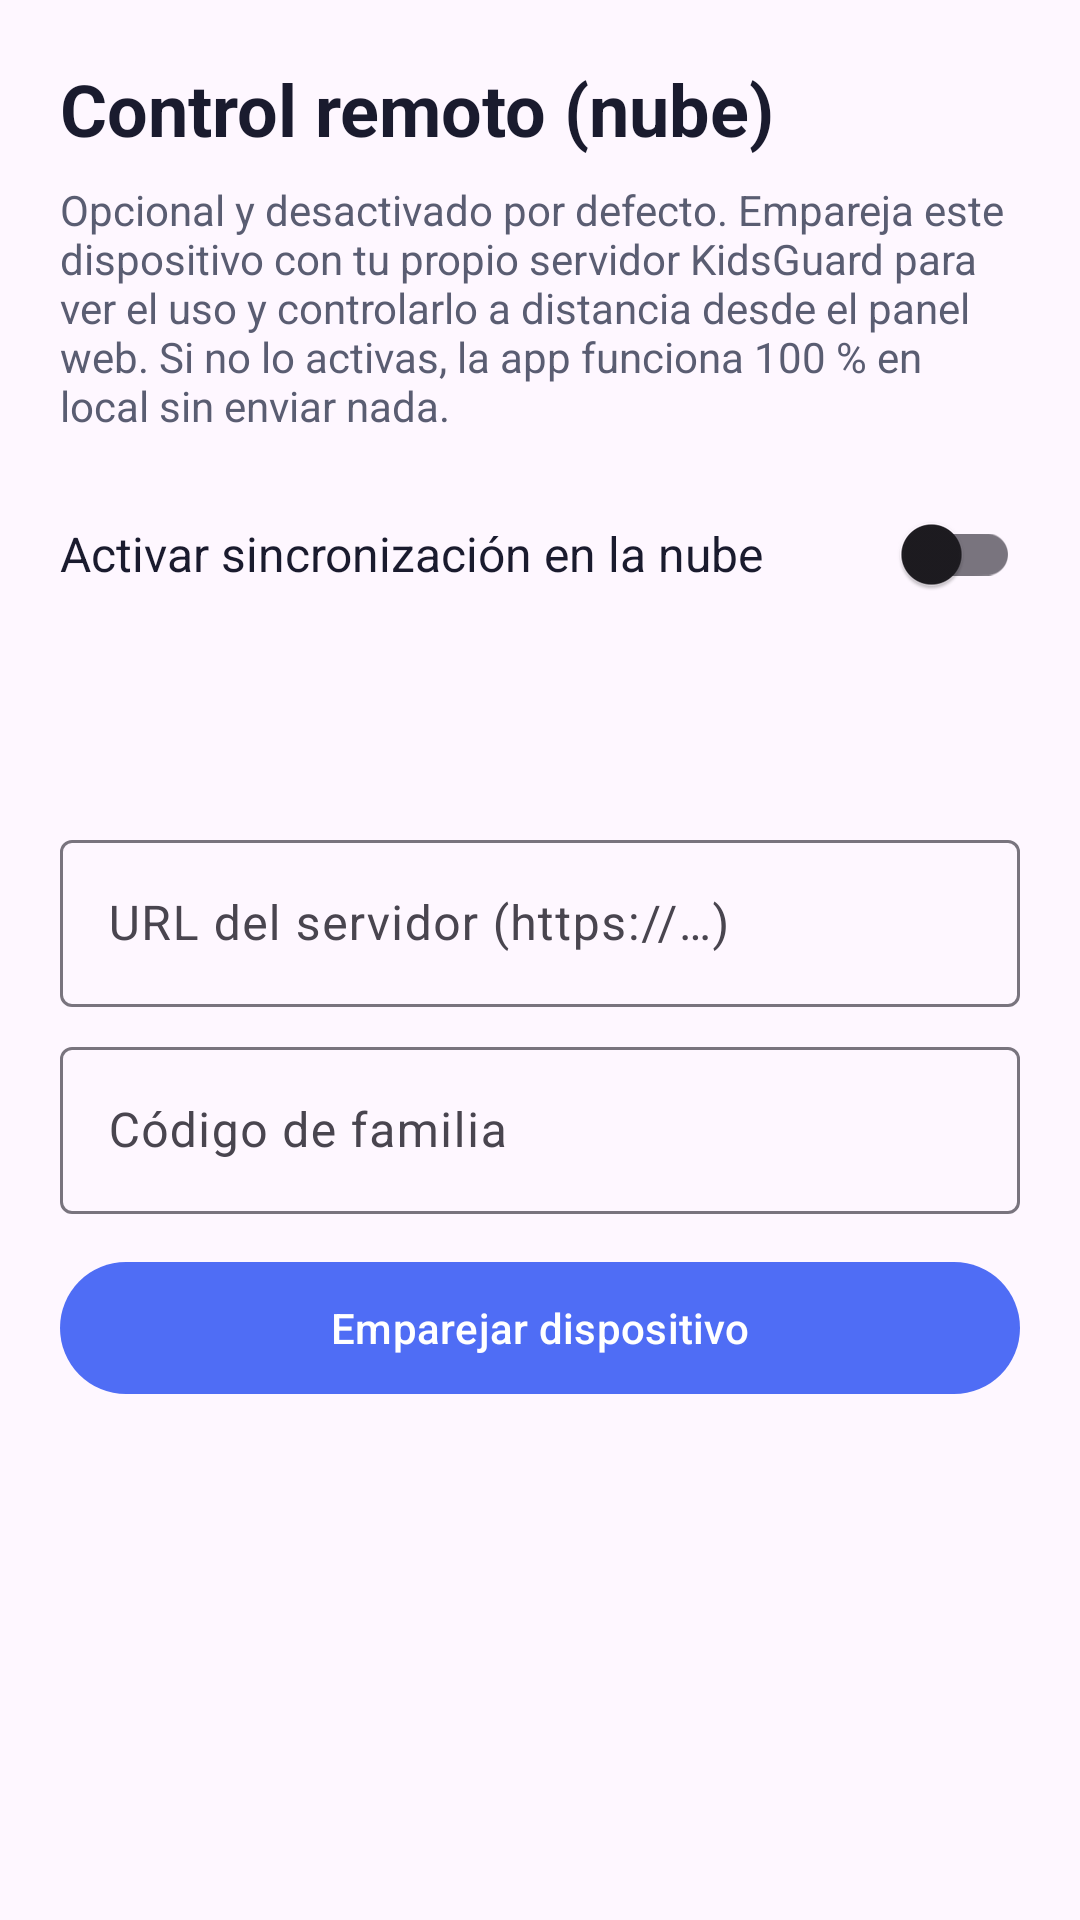

Here is an Android app screen rendered from its layout file. Give the layout XML and the strings, colors and styles it references.
<!-- AndroidManifest.xml: application theme Theme.KidsGuard -->
<!-- res/layout/activity_cloud_sync.xml -->
<?xml version="1.0" encoding="utf-8"?>
<ScrollView xmlns:android="http://schemas.android.com/apk/res/android"
    android:layout_width="match_parent"
    android:layout_height="match_parent">

    <LinearLayout
        android:layout_width="match_parent"
        android:layout_height="wrap_content"
        android:orientation="vertical"
        android:padding="20dp">

        <TextView
            android:layout_width="wrap_content"
            android:layout_height="wrap_content"
            android:text="@string/cloud_title"
            android:textColor="@color/text_primary"
            android:textSize="24sp"
            android:textStyle="bold" />

        <TextView
            android:layout_width="match_parent"
            android:layout_height="wrap_content"
            android:layout_marginTop="8dp"
            android:text="@string/cloud_intro"
            android:textColor="@color/text_secondary"
            android:textSize="14sp" />

        <LinearLayout
            android:layout_width="match_parent"
            android:layout_height="wrap_content"
            android:layout_marginTop="16dp"
            android:gravity="center_vertical"
            android:orientation="horizontal">

            <TextView
                android:layout_width="0dp"
                android:layout_height="wrap_content"
                android:layout_weight="1"
                android:text="@string/cloud_enable"
                android:textColor="@color/text_primary"
                android:textSize="16sp" />

            <com.google.android.material.switchmaterial.SwitchMaterial
                android:id="@+id/swCloud"
                android:layout_width="wrap_content"
                android:layout_height="wrap_content" />
        </LinearLayout>

        <TextView
            android:id="@+id/tvStatus"
            android:layout_width="wrap_content"
            android:layout_height="wrap_content"
            android:layout_marginTop="12dp"
            android:textColor="@color/primary"
            android:textSize="15sp"
            android:textStyle="bold" />

        <TextView
            android:id="@+id/tvLastSync"
            android:layout_width="wrap_content"
            android:layout_height="wrap_content"
            android:textColor="@color/text_secondary"
            android:textSize="13sp" />

        <ProgressBar
            android:id="@+id/progress"
            android:layout_width="wrap_content"
            android:layout_height="wrap_content"
            android:layout_gravity="center_horizontal"
            android:layout_marginTop="12dp"
            android:visibility="gone" />

        
        <LinearLayout
            android:id="@+id/groupPair"
            android:layout_width="match_parent"
            android:layout_height="wrap_content"
            android:layout_marginTop="16dp"
            android:orientation="vertical">

            <com.google.android.material.textfield.TextInputLayout
                android:layout_width="match_parent"
                android:layout_height="wrap_content"
                android:hint="@string/cloud_url_hint">

                <com.google.android.material.textfield.TextInputEditText
                    android:id="@+id/etUrl"
                    android:layout_width="match_parent"
                    android:layout_height="wrap_content"
                    android:inputType="textUri"
                    android:maxLines="1" />
            </com.google.android.material.textfield.TextInputLayout>

            <com.google.android.material.textfield.TextInputLayout
                android:layout_width="match_parent"
                android:layout_height="wrap_content"
                android:layout_marginTop="8dp"
                android:hint="@string/cloud_family_code_hint">

                <com.google.android.material.textfield.TextInputEditText
                    android:id="@+id/etFamilyCode"
                    android:layout_width="match_parent"
                    android:layout_height="wrap_content"
                    android:inputType="textCapCharacters"
                    android:maxLines="1" />
            </com.google.android.material.textfield.TextInputLayout>

            <com.google.android.material.button.MaterialButton
                android:id="@+id/btnPair"
                android:layout_width="match_parent"
                android:layout_height="52dp"
                android:layout_marginTop="12dp"
                android:text="@string/cloud_pair" />
        </LinearLayout>

        
        <LinearLayout
            android:id="@+id/groupPaired"
            android:layout_width="match_parent"
            android:layout_height="wrap_content"
            android:layout_marginTop="16dp"
            android:orientation="vertical"
            android:visibility="gone">

            <com.google.android.material.button.MaterialButton
                android:id="@+id/btnSyncNow"
                android:layout_width="match_parent"
                android:layout_height="52dp"
                android:text="@string/cloud_sync_now" />

            <com.google.android.material.button.MaterialButton
                android:id="@+id/btnUnpair"
                style="@style/Widget.Material3.Button.TextButton"
                android:layout_width="match_parent"
                android:layout_height="52dp"
                android:layout_marginTop="8dp"
                android:text="@string/cloud_unpair" />
        </LinearLayout>
    </LinearLayout>
</ScrollView>
<!-- resources referenced by this layout -->
<resources>
  <color name="primary">#4F6DF5</color>
  <color name="text_primary">#1A1B2E</color>
  <color name="text_secondary">#5A5D72</color>
  <string name="cloud_enable">Activar sincronización en la nube</string>
  <string name="cloud_family_code_hint">Código de familia</string>
  <string name="cloud_intro">Opcional y desactivado por defecto. Empareja este dispositivo con tu propio servidor KidsGuard para ver el uso y controlarlo a distancia desde el panel web. Si no lo activas, la app funciona 100 % en local sin enviar nada.</string>
  <string name="cloud_pair">Emparejar dispositivo</string>
  <string name="cloud_sync_now">Sincronizar ahora</string>
  <string name="cloud_title">Control remoto (nube)</string>
  <string name="cloud_unpair">Desvincular este dispositivo</string>
  <string name="cloud_url_hint">URL del servidor (https://…)</string>
  <style name="Theme.KidsGuard" parent="Theme.Material3.DayNight.NoActionBar">
          <item name="colorPrimary">@color/primary</item>
          <item name="colorOnPrimary">@color/on_primary</item>
          <item name="colorSecondary">@color/secondary</item>
          <item name="android:statusBarColor">@color/primary_dark</item>
      </style>
  <color name="on_primary">#FFFFFF</color>
  <color name="secondary">#FFB300</color>
  <color name="primary_dark">#3550C8</color>
</resources>
